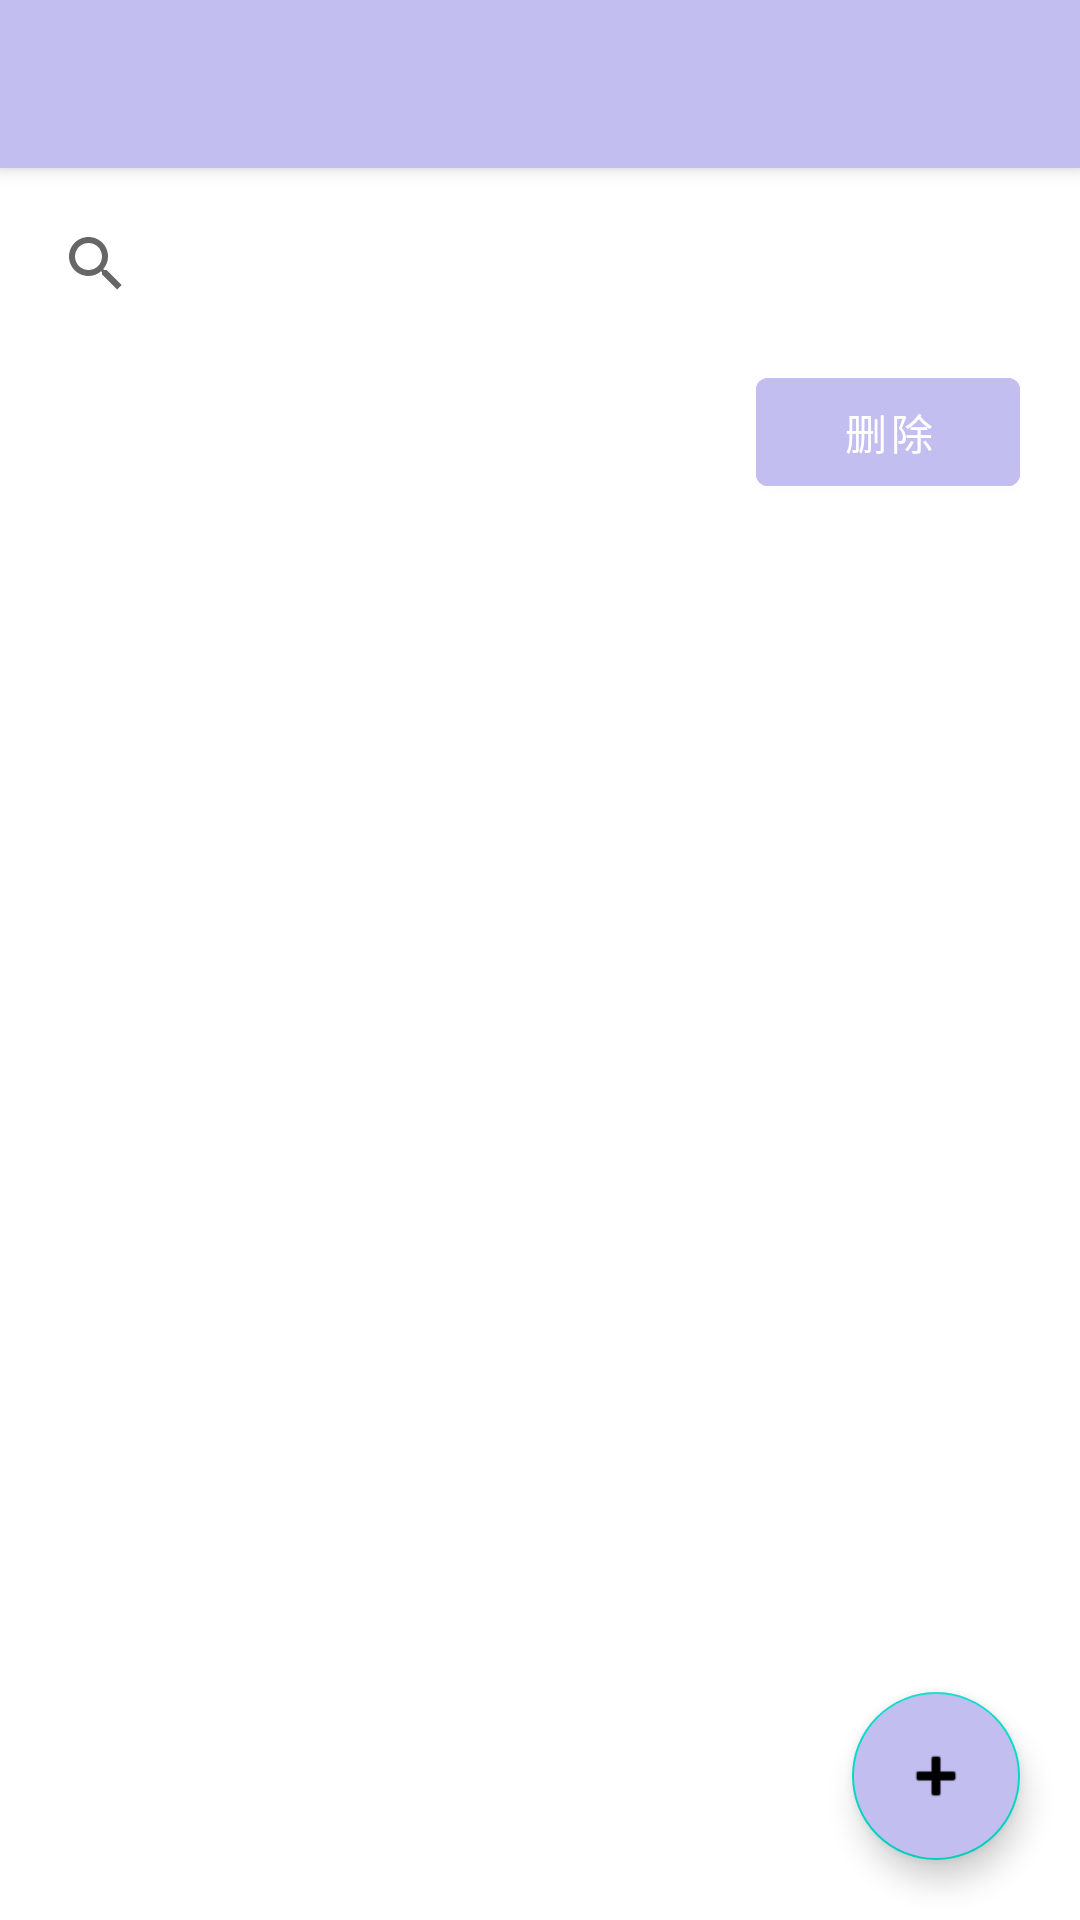

Write the Android layout XML for this screen, with the resource values it uses.
<!-- AndroidManifest.xml: activity theme Theme.MaterialComponents.DayNight.NoActionBar -->
<!-- res/layout/activity_home_page.xml -->
<?xml version="1.0" encoding="utf-8"?>
<androidx.coordinatorlayout.widget.CoordinatorLayout xmlns:android="http://schemas.android.com/apk/res/android"
    xmlns:app="http://schemas.android.com/apk/res-auto"
    xmlns:tools="http://schemas.android.com/tools"
    android:layout_width="match_parent"
    android:layout_height="match_parent"
    tools:context=".HomePageActivity">

    
    <com.google.android.material.appbar.AppBarLayout
        android:layout_width="match_parent"
        android:layout_height="wrap_content"
        android:fitsSystemWindows="true">

        <com.google.android.material.appbar.MaterialToolbar
            android:id="@+id/toolbar"
            android:layout_width="match_parent"
            android:layout_height="?attr/actionBarSize"
            android:background="@color/purple"
            app:titleTextColor="@color/white"
            android:title="MineNotes" />
    </com.google.android.material.appbar.AppBarLayout>

    
    <LinearLayout
        android:id="@+id/main"
        android:layout_width="match_parent"
        android:layout_height="match_parent"
        android:orientation="vertical"
        android:layout_marginTop="?attr/actionBarSize">  

        
        <androidx.appcompat.widget.SearchView
            android:id="@+id/searchView"
            android:layout_width="match_parent"
            android:layout_height="wrap_content"
            android:queryHint="搜索笔记标题"
            android:iconifiedByDefault="false"
            android:layout_margin="8dp"/>

        
        <LinearLayout
            android:layout_width="match_parent"
            android:layout_height="wrap_content"
            android:orientation="horizontal"
            android:gravity="end">
            <Button
                android:id="@+id/deleteButton"
                android:layout_width="wrap_content"
                android:layout_height="wrap_content"
                android:text="删除"
                android:backgroundTint="@color/purple"
                android:visibility="visible"
                android:layout_marginEnd="20dp"/>
        </LinearLayout>

        
        <androidx.recyclerview.widget.RecyclerView
            android:id="@+id/notesRecyclerView"
            android:layout_width="match_parent"
            android:layout_height="match_parent"
            android:layout_weight="1"
            android:scrollbars="vertical" />


    </LinearLayout>

    
    <com.google.android.material.floatingactionbutton.FloatingActionButton
        android:id="@+id/fabAddNote"
        android:layout_width="wrap_content"
        android:layout_height="wrap_content"
        android:layout_gravity="end|bottom"
        android:layout_marginEnd="20dp"
        android:layout_marginBottom="20dp"
        android:src="@android:drawable/ic_input_add"
        android:tint="@color/white"
        android:contentDescription="Add Note"
        android:backgroundTint="@color/purple"
        android:onClick="addNoteClicked"/>

</androidx.coordinatorlayout.widget.CoordinatorLayout>
<!-- resources referenced by this layout -->
<resources>
  <color name="purple">#c3bef0</color>
  <color name="white">#FFFFFFFF</color>
</resources>
